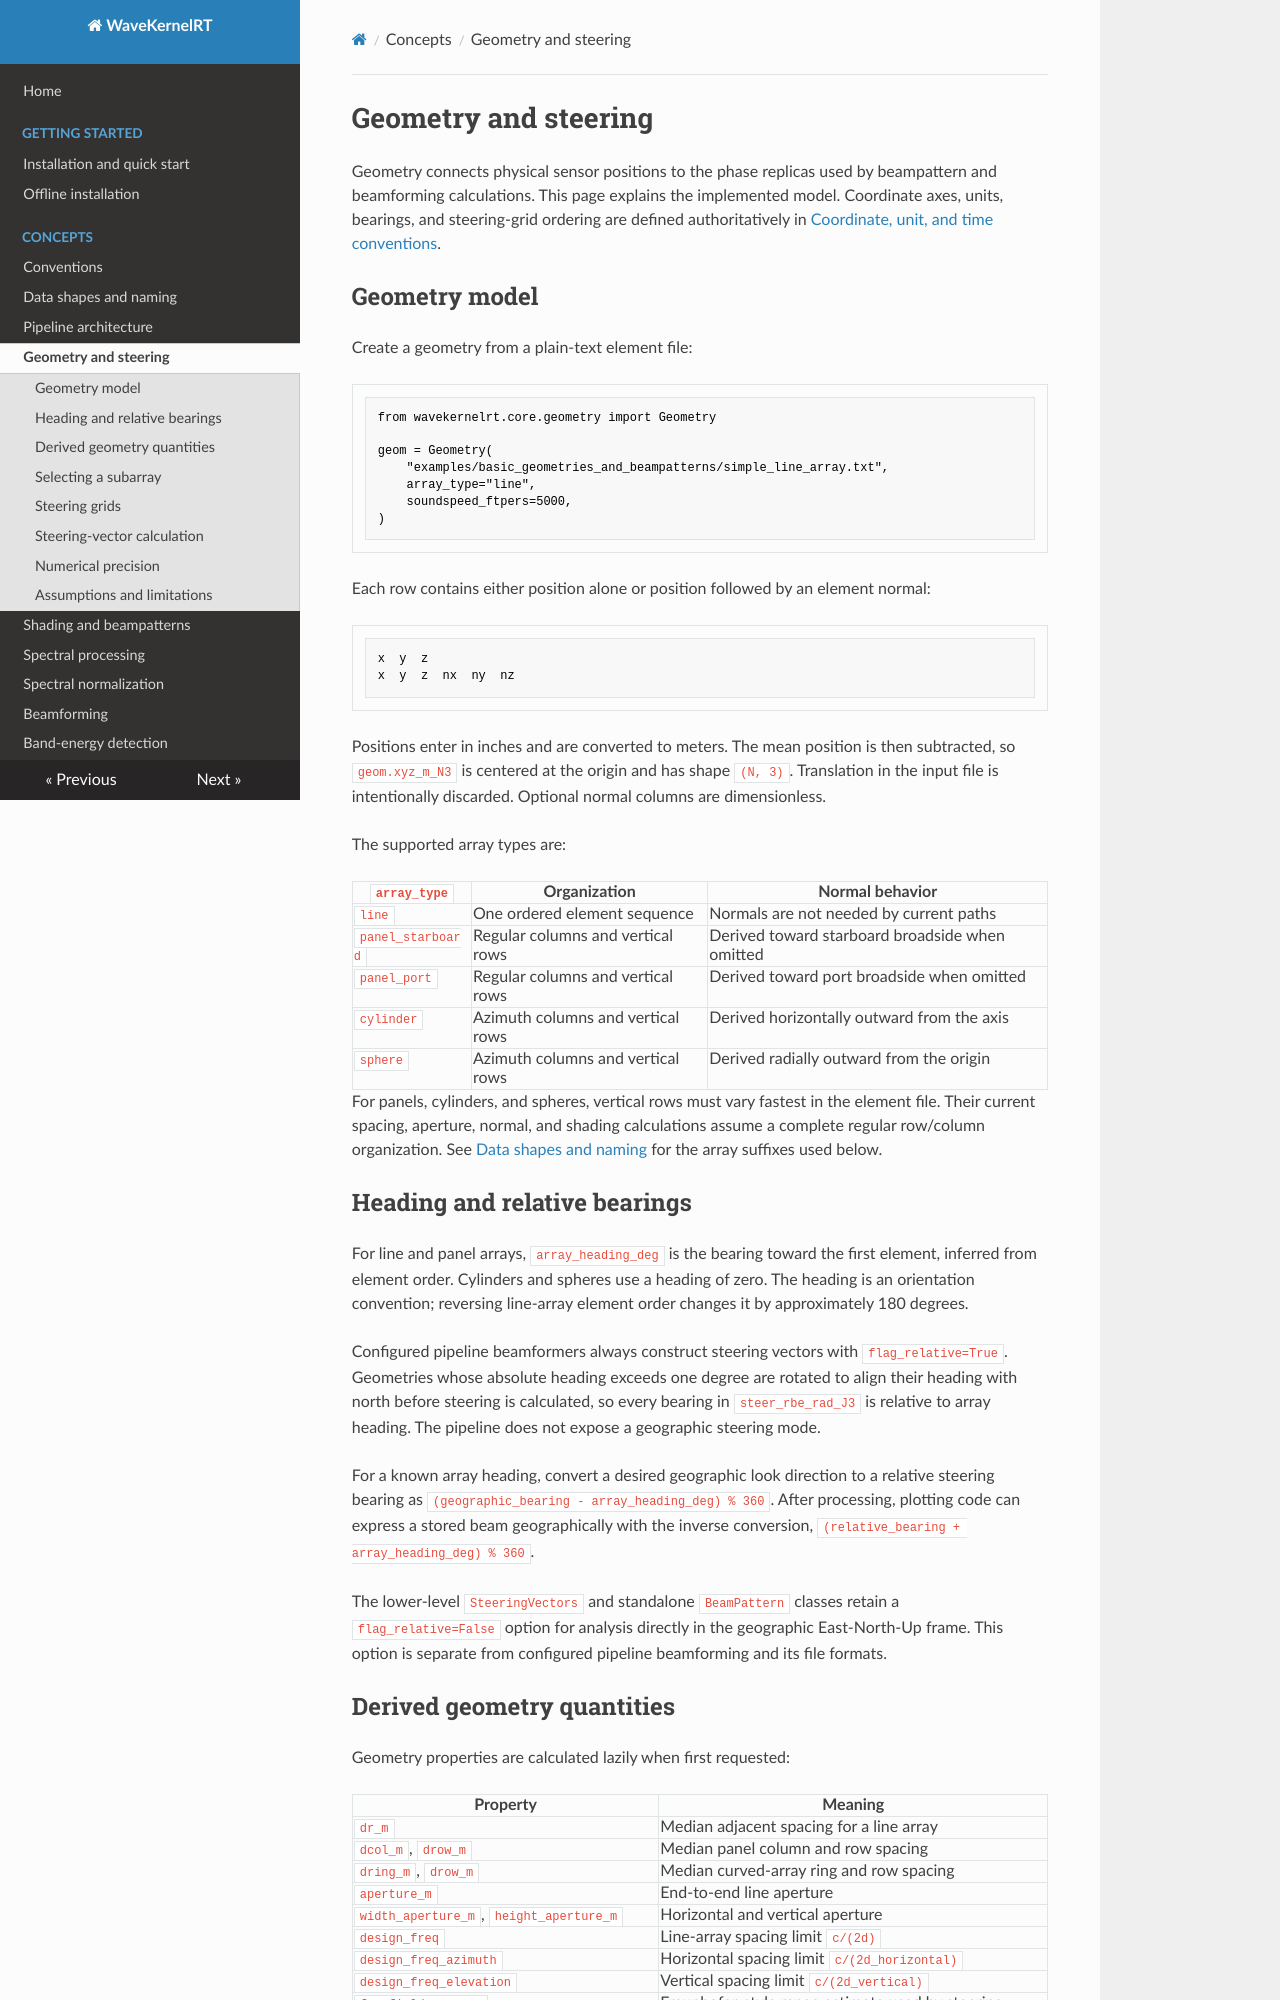

repository: Jeffrey-Ballard/WaveKernelRT · page: concepts/geometry-and-steering/index.html · generator: mkdocs

# Geometry and steering

Geometry connects physical sensor positions to the phase replicas used by
beampattern and beamforming calculations. This page explains the implemented
model. Coordinate axes, units, bearings, and steering-grid ordering are defined
authoritatively in [Coordinate, unit, and time conventions](conventions.md).

## Geometry model

Create a geometry from a plain-text element file:

```python
from wavekernelrt.core.geometry import Geometry

geom = Geometry(
    "examples/basic_geometries_and_beampatterns/simple_line_array.txt",
    array_type="line",
    soundspeed_ftpers=5000,
)
```

Each row contains either position alone or position followed by an element
normal:

```text
x  y  z
x  y  z  nx  ny  nz
```

Positions enter in inches and are converted to meters. The mean position is
then subtracted, so `geom.xyz_m_N3` is centered at the origin and has shape
`(N, 3)`. Translation in the input file is intentionally discarded. Optional
normal columns are dimensionless.

The supported array types are:

| `array_type` | Organization | Normal behavior |
| --- | --- | --- |
| `line` | One ordered element sequence | Normals are not needed by current paths |
| `panel_starboard` | Regular columns and vertical rows | Derived toward starboard broadside when omitted |
| `panel_port` | Regular columns and vertical rows | Derived toward port broadside when omitted |
| `cylinder` | Azimuth columns and vertical rows | Derived horizontally outward from the axis |
| `sphere` | Azimuth columns and vertical rows | Derived radially outward from the origin |

For panels, cylinders, and spheres, vertical rows must vary fastest in the
element file. Their current spacing, aperture, normal, and shading calculations
assume a complete regular row/column organization. See
[Data shapes and naming](data-shapes.md#common-geometry-and-beamforming-arrays) for the
array suffixes used below.

## Heading and relative bearings

For line and panel arrays, `array_heading_deg` is the bearing toward the first
element, inferred from element order. Cylinders and spheres use a heading of
zero. The heading is an orientation convention; reversing line-array element
order changes it by approximately 180 degrees.

Configured pipeline beamformers always construct steering vectors with
`flag_relative=True`. Geometries whose absolute heading exceeds one degree are
rotated to align their heading with north before steering is calculated, so
every bearing in `steer_rbe_rad_J3` is relative to array heading. The pipeline
does not expose a geographic steering mode.

For a known array heading, convert a desired geographic look direction to a
relative steering bearing as
`(geographic_bearing - array_heading_deg) % 360`. After processing, plotting
code can express a stored beam geographically with the inverse conversion,
`(relative_bearing + array_heading_deg) % 360`.

The lower-level `SteeringVectors` and standalone `BeamPattern` classes retain a
`flag_relative=False` option for analysis directly in the geographic
East-North-Up frame. This option is separate from configured pipeline
beamforming and its file formats.
